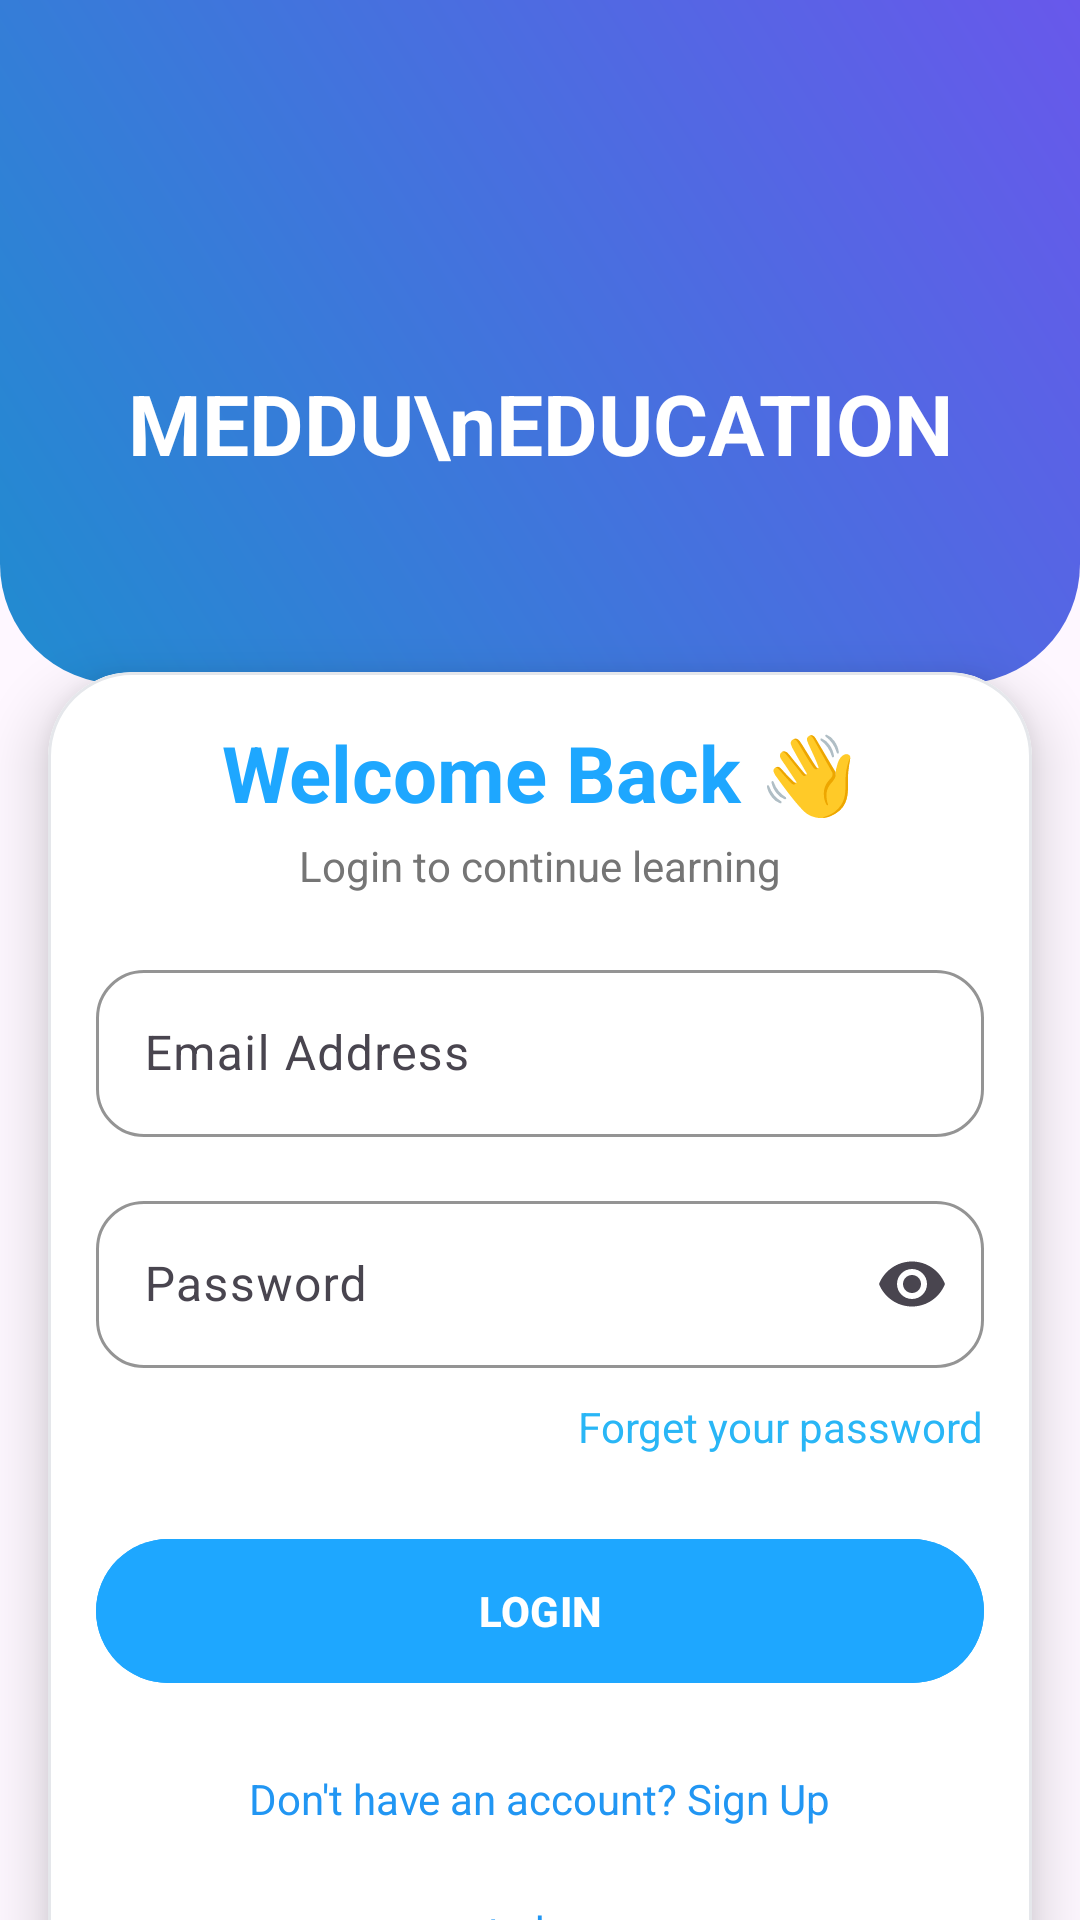

Here is an Android app screen rendered from its layout file. Give the layout XML and the strings, colors and styles it references.
<!-- AndroidManifest.xml: application theme Theme.Edu -->
<!-- res/layout/activity_login.xml -->
<?xml version="1.0" encoding="utf-8"?>
<androidx.constraintlayout.widget.ConstraintLayout xmlns:android="http://schemas.android.com/apk/res/android"
    xmlns:app="http://schemas.android.com/apk/res-auto"
    xmlns:tools="http://schemas.android.com/tools"
    android:id="@+id/main"
    android:layout_width="match_parent"
    android:layout_height="match_parent"
    tools:context=".Login">

    

    <View
        android:id="@+id/view"
        android:layout_width="match_parent"
        android:layout_height="228dp"
        android:background="@drawable/bg_header"
        app:layout_constraintEnd_toEndOf="parent"
        app:layout_constraintStart_toStartOf="parent"
        app:layout_constraintTop_toTopOf="parent">


    </View>

    <ImageView
        android:id="@+id/logoimage"
        android:layout_width="wrap_content"
        android:layout_height="wrap_content"
        android:layout_marginBottom="120dp"
        android:src="@drawable/ic_launcher_foreground"
        app:layout_constraintTop_toTopOf="parent"
        app:layout_constraintBottom_toBottomOf="@+id/view"
        app:layout_constraintEnd_toEndOf="parent"
        app:layout_constraintStart_toStartOf="parent" />

    <TextView
        android:id="@+id/txtTitle"
        android:layout_width="wrap_content"
        android:layout_height="wrap_content"
        android:text="MEDDU\nEDUCATION"
        android:textAlignment="center"
        android:textColor="#FFFFFF"
        android:textSize="28sp"
        android:textStyle="bold"
        app:layout_constraintBottom_toBottomOf="@+id/view"
        app:layout_constraintEnd_toEndOf="parent"
        app:layout_constraintStart_toStartOf="parent"
        app:layout_constraintTop_toBottomOf="@+id/logoimage" />



    


    <com.google.android.material.card.MaterialCardView
        android:layout_width="match_parent"
        android:layout_height="wrap_content"
        android:id="@+id/logincard"
        android:layout_margin="16dp"
        app:cardCornerRadius="28dp"
        app:cardElevation="12dp"
        app:strokeWidth="1dp"
        app:strokeColor="#E5E7EB"
        app:cardBackgroundColor="@android:color/white"

        android:translationY="-20dp"
        app:layout_constraintTop_toBottomOf="@id/view"
        >
        <LinearLayout
            android:layout_width="match_parent"
            android:layout_height="match_parent"
            android:orientation="vertical"
            android:gravity="center"
            android:weightSum="5"
            android:padding="16dp">


            <TextView
                android:layout_width="wrap_content"
                android:layout_height="wrap_content"
                android:text="Welcome Back 👋"
                android:textSize="26sp"
                android:textStyle="bold"
                android:textColor="#1EA7FF"
                android:layout_gravity="center"/>

            <TextView
                android:layout_width="wrap_content"
                android:layout_height="wrap_content"
                android:text="Login to continue learning"
                android:textColor="#757575"
                android:textSize="14sp"
                android:layout_gravity="center"
                android:layout_marginTop="4dp"/>

            


            <com.google.android.material.textfield.TextInputLayout
                android:id="@+id/inpurtlay"
                android:layout_width="match_parent"
                android:layout_height="wrap_content"
                android:layout_marginTop="20dp"

                app:boxBackgroundMode="outline"
                app:boxStrokeColor="#1EA7FF"
                app:boxCornerRadiusTopStart="16dp"
                app:boxCornerRadiusTopEnd="16dp"
                app:boxCornerRadiusBottomStart="16dp"
                app:boxCornerRadiusBottomEnd="16dp">

                <com.google.android.material.textfield.TextInputEditText
                    android:id="@+id/email"
                    android:layout_width="match_parent"
                    android:layout_height="wrap_content"
                    android:hint="Email Address"
                    android:inputType="textEmailAddress"/>

            </com.google.android.material.textfield.TextInputLayout>

            


            <com.google.android.material.textfield.TextInputLayout
                android:id="@+id/passwordfieldlay"
                android:layout_width="match_parent"
                android:layout_height="wrap_content"
                android:layout_marginTop="16dp"

                app:endIconMode="password_toggle"
                app:boxBackgroundMode="outline"
                app:boxStrokeColor="#1EA7FF"
                app:boxCornerRadiusTopStart="16dp"
                app:boxCornerRadiusTopEnd="16dp"
                app:boxCornerRadiusBottomStart="16dp"
                app:boxCornerRadiusBottomEnd="16dp">

                <com.google.android.material.textfield.TextInputEditText
                    android:id="@+id/password"
                    android:layout_width="match_parent"
                    android:layout_height="wrap_content"
                    android:hint="Password"
                    android:inputType="textPassword"/>

            </com.google.android.material.textfield.TextInputLayout>

            <TextView
                android:layout_width="wrap_content"
                android:layout_height="wrap_content"
                android:text="Forget your password"
                android:textColor="#29B6F6"
                android:layout_gravity="end"
                android:layout_marginTop="10dp"/>


            <com.google.android.material.button.MaterialButton
                android:id="@+id/mtbutton"
                android:layout_width="match_parent"
                android:layout_height="56dp"
                android:layout_marginTop="24dp"
                android:text="LOGIN"
                android:textColor="#FFFFFF"
                android:textStyle="bold"

                app:cornerRadius="28dp"
                android:backgroundTint="#1EA7FF"/>

            <TextView
                android:layout_width="wrap_content"
                android:layout_height="wrap_content"
                android:text="Don't have an account? Sign Up"
                android:textColor="#2196F3"
                android:layout_gravity="center"
                android:layout_marginTop="25dp"/>

            <TextView
            android:layout_width="wrap_content"
            android:layout_height="wrap_content"
            android:text="go to home "
                android:id="@+id/ghome"
            android:textColor="#2196F3"
            android:layout_gravity="center"
            android:layout_marginTop="25dp"/>


        </LinearLayout>


    </com.google.android.material.card.MaterialCardView>



</androidx.constraintlayout.widget.ConstraintLayout>
<!-- resources referenced by this layout -->
<resources>
  <!-- drawable bg_header (drawable) -->
  <?xml version="1.0" encoding="utf-8"?>
  <shape xmlns:android="http://schemas.android.com/apk/res/android">
  
      <corners
          android:bottomLeftRadius="40dp"
          android:bottomRightRadius="40dp"/>
  
      <gradient
          android:startColor="#208CD0"
          android:endColor="#6858EB"
          android:angle="45"/>
  
  </shape>
  <style name="Theme.Edu" parent="Theme.Material3.DayNight.NoActionBar">
          
  
      </style>
</resources>
